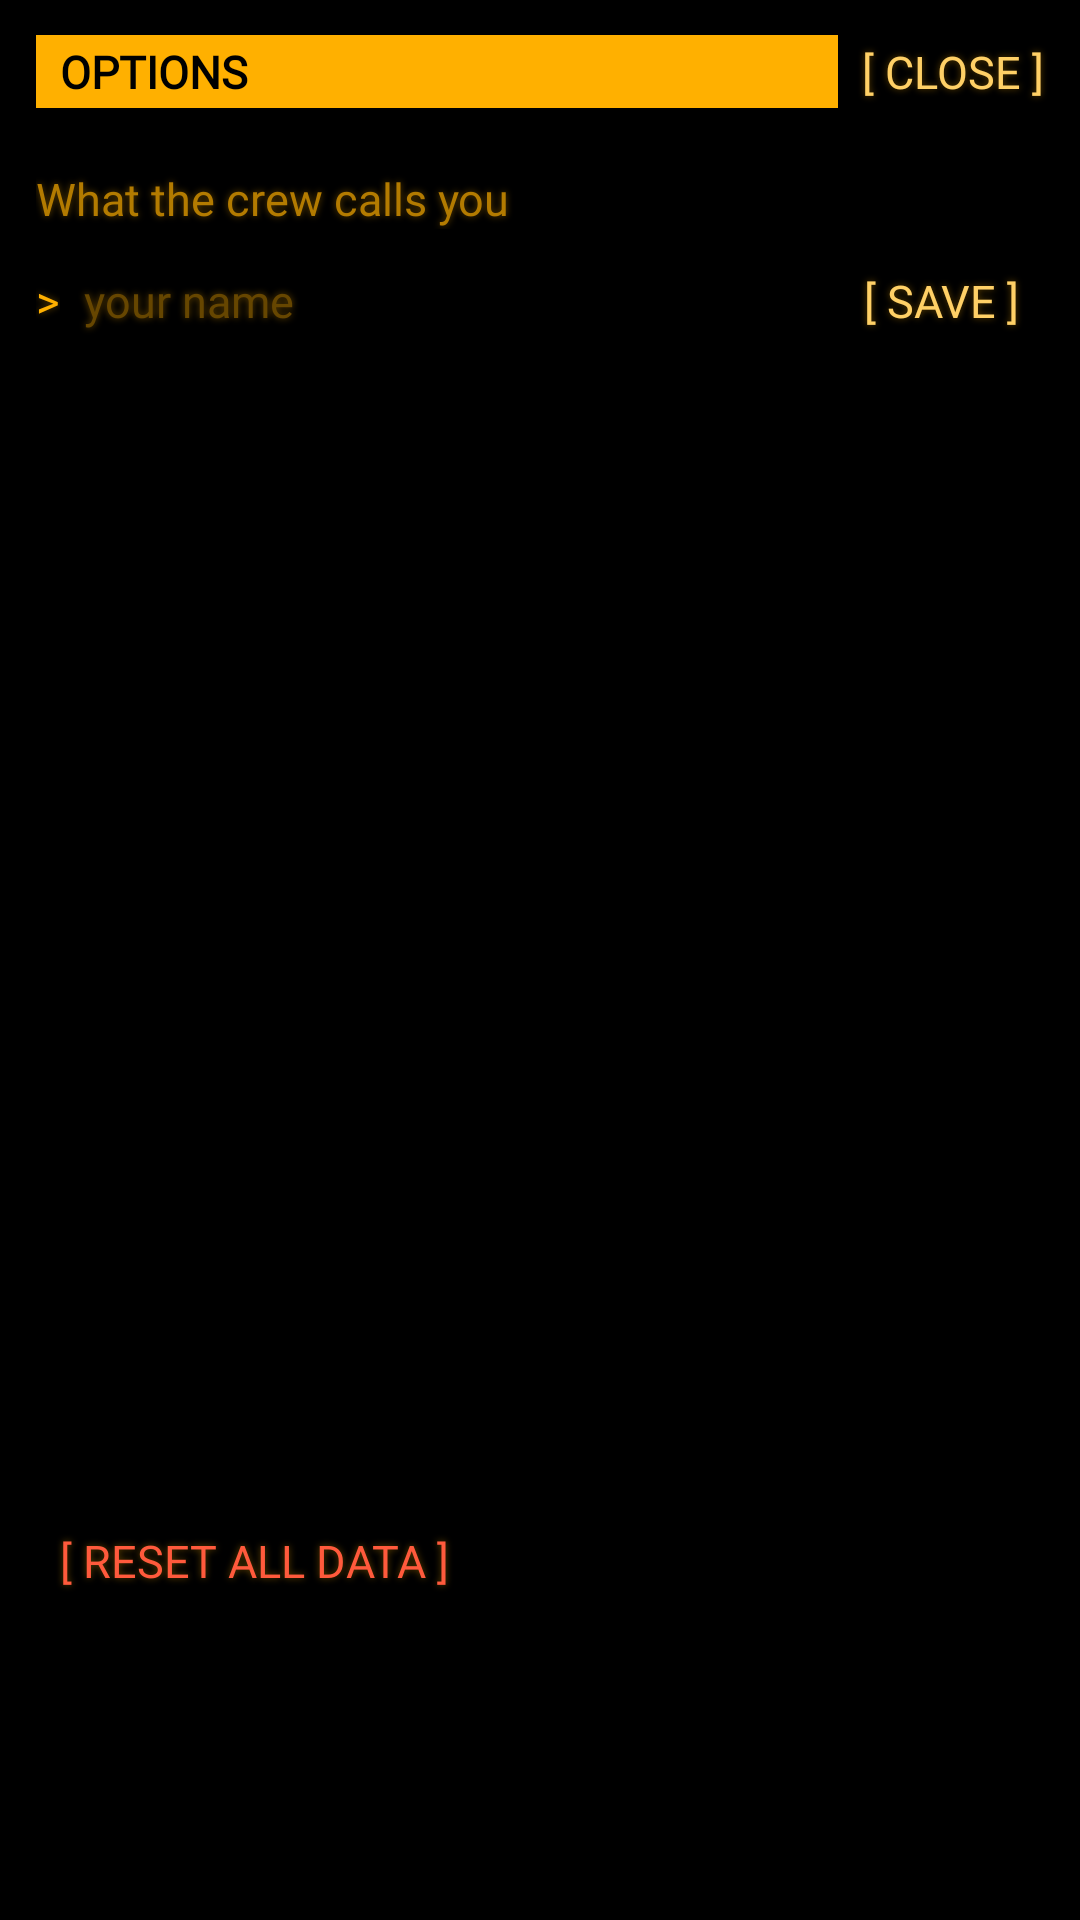

Android layout source for this screen:
<!-- AndroidManifest.xml: application theme Theme.Estatica -->
<!-- res/layout/panel_options.xml -->
<?xml version="1.0" encoding="utf-8"?>
<LinearLayout xmlns:android="http://schemas.android.com/apk/res/android"
    xmlns:tools="http://schemas.android.com/tools"
    android:layout_width="match_parent"
    android:layout_height="match_parent"
    android:background="@color/terminal_bg"
    android:clickable="true"
    android:focusable="true"
    android:orientation="vertical"
    tools:ignore="Overdraw">

    <LinearLayout
        android:layout_width="match_parent"
        android:layout_height="wrap_content"
        android:gravity="center_vertical"
        android:orientation="horizontal">

        <TextView
            style="@style/TerminalHeader"
            android:layout_width="0dp"
            android:layout_height="wrap_content"
            android:layout_marginStart="12dp"
            android:layout_weight="1"
            android:accessibilityHeading="true"
            android:text="@string/options_title"
            tools:targetApi="28" />

        <TextView
            android:id="@+id/optionsClose"
            style="@style/TerminalButton"
            android:layout_width="wrap_content"
            android:layout_height="wrap_content"
            android:layout_marginEnd="4dp"
            android:text="@string/panel_close" />
    </LinearLayout>

    <ScrollView
        android:layout_width="match_parent"
        android:layout_height="0dp"
        android:layout_weight="1">

        <LinearLayout
            android:layout_width="match_parent"
            android:layout_height="wrap_content"
            android:orientation="vertical"
            android:paddingHorizontal="12dp"
            android:paddingBottom="12dp">

            <TextView
                style="@style/TerminalText.Dim"
                android:layout_width="match_parent"
                android:layout_height="wrap_content"
                android:layout_marginTop="8dp"
                android:text="@string/options_name_label" />

            <LinearLayout
                android:layout_width="match_parent"
                android:layout_height="wrap_content"
                android:gravity="center_vertical"
                android:orientation="horizontal">

                <TextView
                    style="@style/TerminalText"
                    android:layout_width="wrap_content"
                    android:layout_height="wrap_content"
                    android:importantForAccessibility="no"
                    android:text="@string/input_prompt" />

                <EditText
                    android:id="@+id/optionsName"
                    style="@style/TerminalText"
                    android:layout_width="0dp"
                    android:layout_height="wrap_content"
                    android:layout_weight="1"
                    android:background="@null"
                    android:hint="@string/options_name_hint"
                    android:imeOptions="actionDone|flagNoExtractUi"
                    android:importantForAutofill="no"
                    android:inputType="textPersonName|textCapWords"
                    android:maxLength="16"
                    android:maxLines="1"
                    android:minHeight="48dp"
                    android:paddingHorizontal="8dp"
                    android:textColorHint="@color/amber_hint"
                    android:textCursorDrawable="@null" />

                <TextView
                    android:id="@+id/optionsNameSave"
                    style="@style/TerminalButton"
                    android:layout_width="wrap_content"
                    android:layout_height="wrap_content"
                    android:text="@string/options_name_save" />
            </LinearLayout>

            <TextView
                android:id="@+id/optionsSound"
                style="@style/TerminalButton"
                android:layout_width="match_parent"
                android:layout_height="wrap_content"
                android:layout_marginTop="12dp"
                android:gravity="center_vertical|start" />

            <TextView
                android:id="@+id/optionsHaptics"
                style="@style/TerminalButton"
                android:layout_width="match_parent"
                android:layout_height="wrap_content"
                android:gravity="center_vertical|start" />

            <TextView
                android:id="@+id/optionsNotifications"
                style="@style/TerminalButton"
                android:layout_width="match_parent"
                android:layout_height="wrap_content"
                android:gravity="center_vertical|start" />

            <TextView
                android:id="@+id/optionsTextSpeed"
                style="@style/TerminalButton"
                android:layout_width="match_parent"
                android:layout_height="wrap_content"
                android:gravity="center_vertical|start" />

            <TextView
                android:id="@+id/optionsCrt"
                style="@style/TerminalButton"
                android:layout_width="match_parent"
                android:layout_height="wrap_content"
                android:gravity="center_vertical|start" />

            <TextView
                android:id="@+id/optionsLanguage"
                style="@style/TerminalButton"
                android:layout_width="match_parent"
                android:layout_height="wrap_content"
                android:gravity="center_vertical|start" />

            <TextView
                android:id="@+id/optionsOperatorGender"
                style="@style/TerminalButton"
                android:layout_width="match_parent"
                android:layout_height="wrap_content"
                android:gravity="center_vertical|start" />

            <TextView
                android:id="@+id/optionsReset"
                style="@style/TerminalButton"
                android:layout_width="match_parent"
                android:layout_height="wrap_content"
                android:layout_marginTop="24dp"
                android:gravity="center_vertical|start"
                android:text="@string/options_reset"
                android:textColor="@color/danger" />

            <TextView
                android:id="@+id/optionsVersion"
                style="@style/TerminalText.Dim"
                android:layout_width="match_parent"
                android:layout_height="wrap_content"
                android:layout_marginTop="16dp"
                android:textSize="12sp" />
        </LinearLayout>
    </ScrollView>
</LinearLayout>
<!-- resources referenced by this layout -->
<resources>
  <color name="amber_hint">#664600</color>
  <color name="danger">#FF5A3C</color>
  <color name="terminal_bg">#000000</color>
  <string name="input_prompt" translatable="false">&gt;</string>
  <string name="options_name_hint">your name</string>
  <string name="options_name_label">What the crew calls you</string>
  <string name="options_name_save">[ SAVE ]</string>
  <string name="options_reset">[ RESET ALL DATA ]</string>
  <string name="options_title">OPTIONS</string>
  <string name="panel_close">[ CLOSE ]</string>
  <style name="TerminalButton" parent="TerminalText.Bright">
          <item name="android:background">@drawable/bg_terminal_button</item>
          <item name="android:minHeight">48dp</item>
          <item name="android:gravity">center_vertical</item>
          <item name="android:paddingStart">8dp</item>
          <item name="android:paddingEnd">8dp</item>
          <item name="android:clickable">true</item>
          <item name="android:focusable">true</item>
      </style>
  <style name="TerminalHeader" parent="TerminalText.Bright">
          <item name="android:background">@color/amber</item>
          <item name="android:textColor">@color/terminal_bg</item>
          <item name="android:textStyle">bold</item>
          <item name="android:paddingStart">8dp</item>
          <item name="android:paddingEnd">8dp</item>
          <item name="android:paddingTop">2dp</item>
          <item name="android:paddingBottom">2dp</item>
          <item name="android:shadowRadius">0</item>
      </style>
  <style name="TerminalText">
          <item name="android:fontFamily">@font/terminal</item>
          <item name="android:textSize">15sp</item>
          <item name="android:textColor">@color/amber</item>
          <item name="android:lineSpacingMultiplier">1.15</item>
          
          <item name="android:shadowColor">@color/amber_glow</item>
          <item name="android:shadowRadius">6</item>
          <item name="android:shadowDx">0</item>
          <item name="android:shadowDy">0</item>
      </style>
  <style name="TerminalText.Dim">
          <item name="android:textColor">@color/amber_dim</item>
      </style>
  <style name="Theme.Estatica" parent="android:Theme.Material.NoActionBar">
          <item name="android:windowBackground">@color/terminal_bg</item>
          <item name="android:statusBarColor">@color/terminal_bg</item>
          <item name="android:navigationBarColor">@color/terminal_bg</item>
          <item name="android:colorAccent">@color/amber</item>
          <item name="android:colorControlActivated">@color/amber</item>
          <item name="android:textColorHighlight">@color/amber_dim</item>
          <item name="android:textColorPrimary">@color/amber</item>
      </style>
  <style name="TerminalText.Bright">
          <item name="android:textColor">@color/amber_bright</item>
      </style>
  <!-- drawable bg_terminal_button (drawable) -->
  <?xml version="1.0" encoding="utf-8"?>
  <ripple xmlns:android="http://schemas.android.com/apk/res/android"
      android:color="@color/amber_hint">
      <item android:id="@android:id/mask">
          <color android:color="@color/amber" />
      </item>
  </ripple>
  <color name="amber">#FFB000</color>
  <color name="amber_glow">#66FFB000</color>
  <color name="amber_dim">#B37B00</color>
  <color name="amber_bright">#FFD066</color>
</resources>
